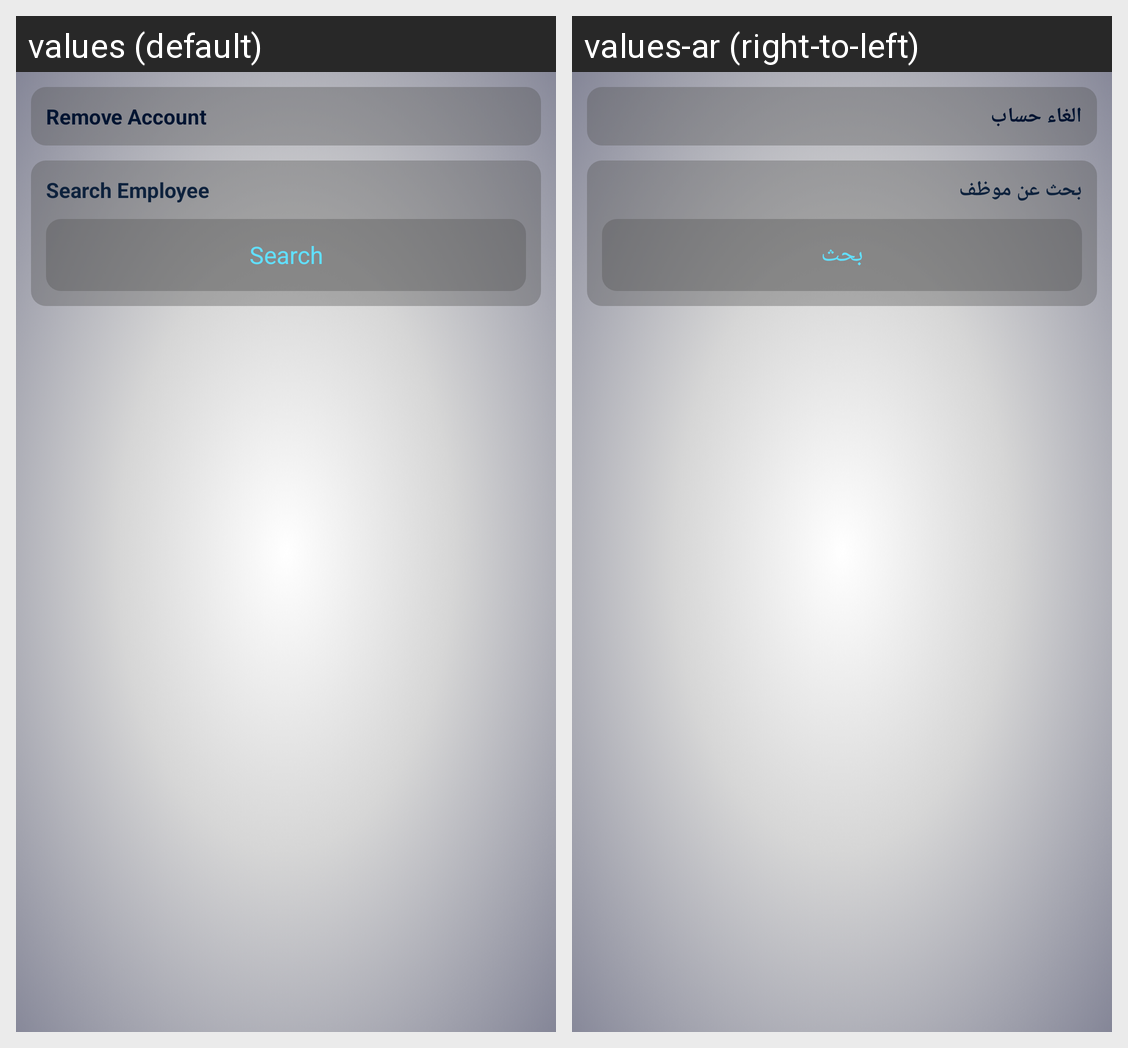

The same Android screen rendered under two of its app's locales, left to right. List the strings drawn on it with the default value and each locale's translation.
Android screen res/layout/management_remove_account_activity.xml rendered under 2 locales, left to right: values (default), values-ar (right-to-left). Device: Nexus 5 (rendered at 1080×1920; each locale shown at half size, 540×960, under a caption strip naming it); theme Theme.AppCompat.
Strings drawn on this screen, with the default value and each locale's value (text and hints the layout hard-codes, and strings that could not be matched under every locale, appear in the picture but are not listed):

removeAccount
  values: Remove Account
  values-ar: الغاء حساب

searchEmployee
  values: Search Employee
  values-ar: بحث عن موظف

search
  values: Search
  values-ar: بحث
